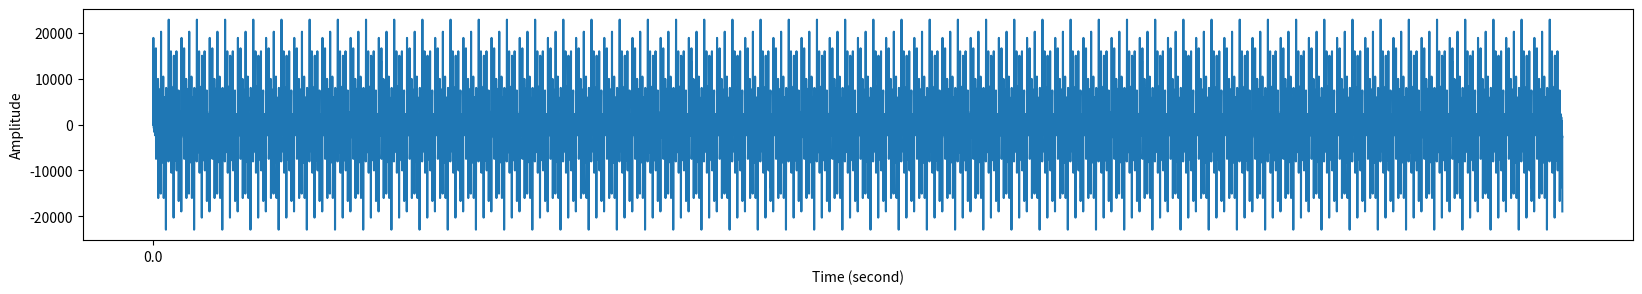

This figure's Python source:
import numpy as np
import matplotlib.pyplot as plt
from scipy.io.wavfile import write

frequences=[100,750,1300,1850,2200,2750,3300,3850,4400,5500]
fs=2* max(frequences)

x=np.arange(fs)
signal=0
amplitudes=[1000,5500,2000,3600,9880,1000,8880,6000,1100,7800]

# amplitudes=[2000,5550,1000,3360,988,100,7888,6000,1100,8700]

j=0
for i in range(len (frequences)):
    y1=np.sin(2*np.pi*frequences[i]*(x/fs))
    signal=signal+3000*y1
    j=j+1

t = np.linspace(0., 1., fs)
write("generated.wav", fs, signal.astype(np.int16))

total_ts_sec = len(signal)/fs
print("The total time series length = {} sec (N points = {}) ".format(total_ts_sec, len(signal)))
plt.figure(figsize=(20,3))
plt.plot(signal)
plt.xticks(np.arange(0,len(signal),fs),
        np.arange(0,len(signal)/fs,1))
plt.ylabel("Amplitude")
plt.xlabel("Time (second)")
plt.show()